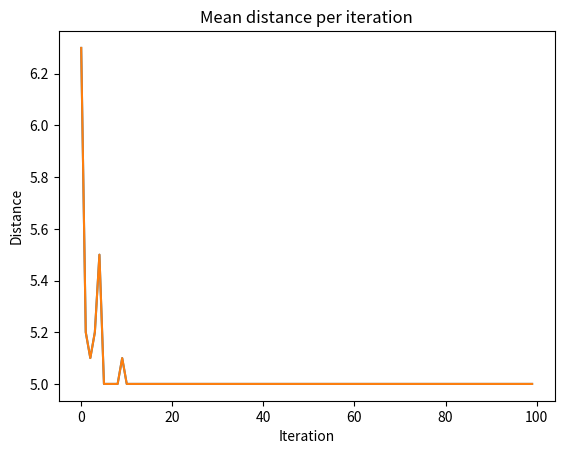

The matplotlib source for this figure:
"""
************************
***  author:Yeller   ***
***  date:2023/03/14 ***
************************
"""
import numpy as np
import matplotlib.pyplot as plt

class AntColony:
    def __init__(self, distances, start_city=0, num_iterations=100, num_ants=10, alpha=1.0, beta=2.0, rho=0.5):
        self.distances = distances
        self.start_city = start_city
        self.num_iterations = num_iterations
        self.num_ants = num_ants
        self.alpha = alpha
        self.beta = beta
        self.rho = rho
        # self.best_path, self.earn = self.run()

    def run(self):
        num_cities = self.distances.shape[0]
        pheromone = np.ones((num_cities, num_cities)) / num_cities
        best_distance = np.inf
        best_path = None
        iteration_distances = []
        for it in range(self.num_iterations):
            paths = []
            for i in range(self.num_ants):
                path = [self.start_city]
                remaining_cities = set(range(num_cities))
                remaining_cities.remove(self.start_city)
                while remaining_cities:
                    city = path[-1]
                    p = pheromone[city, list(remaining_cities)] ** self.alpha
                    d = self.distances[city, list(remaining_cities)] ** self.beta
                    probs = p / d
                    probs /= probs.sum()
                    next_city = np.random.choice(list(remaining_cities), p=probs)
                    path.append(next_city)
                    remaining_cities.remove(next_city)
                distance = sum(self.distances[path[i], path[i + 1]] for i in range(len(path) - 1))
                if distance < best_distance:
                    best_distance = distance
                    best_path = path
                paths.append((path, distance))
            pheromone *= (1 - self.rho)
            for path, distance in paths:
                for i in range(len(path) - 1):
                    pheromone[path[i], path[i + 1]] += 1.0 / distance
                    pheromone[path[i + 1], path[i]] += 1.0 / distance
            iteration_distances.append(np.mean([d for _, d in paths]))
        plt.plot(range(self.num_iterations), iteration_distances)
        plt.title("Mean distance per iteration")
        plt.xlabel("Iteration")
        plt.ylabel("Distance")

        plt.plot(range(self.num_iterations), iteration_distances)
        plt.show()
        distances_of_best_path = [self.distances[best_path[i], best_path[i + 1]] for i in range(len(best_path) - 1)]
        print("Distances of each step in best path:", distances_of_best_path)

        plt.show()
        distances_of_best_path = [self.distances[best_path[i], best_path[i + 1]] for i in range(len(best_path) - 1)]
        print("Distances of each step in best path:", distances_of_best_path)
        return best_path, best_distance

distances = np.array([[0, 2, 3, 5], [2, 0, 4, 1], [3, 4, 0, 2], [5, 1, 2, 0]])
start_city = 0

aco = AntColony(distances, start_city)
best_path, best_distance = aco.run()

print("start_city:", start_city)
print("Best path:", best_path)
print("Best distance:", best_distance)